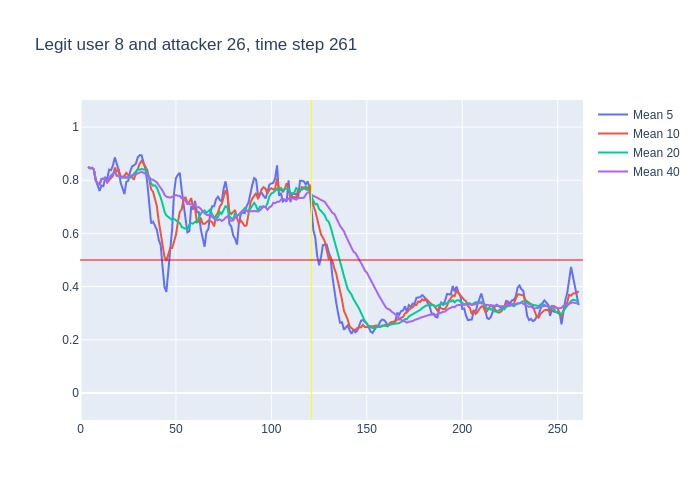

Values plotted in this chart, from the file beside it:
, time, confidence, avg_5_conf, avg_10_conf, avg_20_conf, avg_40_conf, real_user, predicted, user_count
0, 3, 0.85, , , , , 8, 8, 16
1, 4, 0.84, 0.85, 0.85, 0.85, 0.85, 8, 8, 16
2, 5, 0.85, 0.845, 0.845, 0.845, 0.845, 8, 8, 16
3, 6, 0.82, 0.8467, 0.8467, 0.8467, 0.8467, 8, 8, 16
4, 7, 0.64, 0.84, 0.84, 0.84, 0.84, 8, 8, 16
5, 8, 0.73, 0.8, 0.8, 0.8, 0.8, 8, 8, 16
6, 9, 0.76, 0.776, 0.7883, 0.7883, 0.7883, 8, 8, 16
7, 10, 0.95, 0.76, 0.7843, 0.7843, 0.7843, 8, 8, 16
8, 11, 0.81, 0.78, 0.805, 0.805, 0.805, 8, 8, 16
9, 12, 0.8, 0.778, 0.8056, 0.8056, 0.8056, 8, 8, 16
10, 13, 0.71, 0.81, 0.805, 0.805, 0.805, 8, 8, 16
11, 14, 0.93, 0.806, 0.791, 0.7964, 0.7964, 8, 8, 16
12, 15, 0.94, 0.84, 0.8, 0.8075, 0.8075, 8, 8, 16
13, 16, 0.9, 0.838, 0.809, 0.8177, 0.8177, 8, 8, 16
14, 17, 0.95, 0.856, 0.817, 0.8236, 0.8236, 8, 8, 16
15, 18, 0.59, 0.886, 0.848, 0.832, 0.832, 8, 8, 16
16, 19, 0.81, 0.862, 0.834, 0.8169, 0.8169, 8, 8, 16
17, 20, 0.71, 0.838, 0.839, 0.8165, 0.8165, 8, 8, 16
18, 21, 0.79, 0.792, 0.815, 0.8106, 0.8106, 8, 8, 16
19, 22, 0.84, 0.77, 0.813, 0.8095, 0.8095, 8, 8, 16
20, 23, 0.82, 0.748, 0.817, 0.811, 0.811, 8, 8, 16
21, 24, 0.83, 0.794, 0.828, 0.8095, 0.8114, 8, 8, 16
22, 25, 0.88, 0.798, 0.818, 0.809, 0.8123, 8, 8, 16
23, 26, 0.89, 0.832, 0.812, 0.8105, 0.8152, 8, 8, 16
24, 27, 0.86, 0.852, 0.811, 0.814, 0.8183, 8, 8, 16
25, 28, 0.85, 0.856, 0.802, 0.825, 0.82, 8, 8, 16
26, 29, 0.95, 0.862, 0.828, 0.831, 0.8212, 8, 8, 16
27, 30, 0.92, 0.886, 0.842, 0.8405, 0.8259, 8, 8, 16
28, 31, 0.89, 0.894, 0.863, 0.839, 0.8293, 8, 8, 16
29, 32, 0.74, 0.894, 0.873, 0.843, 0.8314, 8, 8, 16
30, 33, 0.71, 0.87, 0.863, 0.84, 0.8283, 8, 8, 16
31, 34, 0.69, 0.842, 0.852, 0.84, 0.8245, 8, 8, 16
32, 35, 0.55, 0.79, 0.838, 0.828, 0.8203, 8, 8, 16
33, 36, 0.5, 0.716, 0.805, 0.8085, 0.8121, 8, 8, 16
34, 37, 0.77, 0.638, 0.766, 0.7885, 0.8029, 8, 8, 16
35, 38, 0.62, 0.644, 0.757, 0.7795, 0.802, 8, 8, 16
36, 39, 0.63, 0.626, 0.734, 0.781, 0.7969, 8, 8, 16
37, 40, 0.36, 0.614, 0.702, 0.772, 0.7924, 8, 14, 16
38, 41, 0.4, 0.576, 0.646, 0.7545, 0.7811, 8, 8, 16
39, 42, 0.36, 0.556, 0.597, 0.735, 0.7713, 8, 8, 16
40, 43, 0.24, 0.474, 0.559, 0.711, 0.761, 8, 8, 16
41, 44, 0.54, 0.398, 0.512, 0.682, 0.7457, 8, 8, 16
42, 45, 0.78, 0.38, 0.497, 0.6675, 0.7383, 8, 8, 16
43, 46, 0.75, 0.464, 0.52, 0.6625, 0.7365, 8, 8, 16
44, 47, 0.77, 0.534, 0.545, 0.6555, 0.7348, 8, 8, 16
45, 48, 0.92, 0.616, 0.545, 0.651, 0.738, 8, 8, 16
46, 49, 0.82, 0.752, 0.575, 0.6545, 0.7428, 8, 8, 16
47, 50, 0.84, 0.808, 0.594, 0.648, 0.7442, 8, 8, 16
48, 51, 0.79, 0.82, 0.642, 0.644, 0.7415, 8, 8, 16
49, 52, 0.45, 0.828, 0.681, 0.639, 0.741, 8, 8, 16
50, 53, 0.63, 0.764, 0.69, 0.6245, 0.7322, 8, 8, 16
51, 54, 0.62, 0.706, 0.729, 0.6205, 0.7303, 8, 8, 16
52, 55, 0.53, 0.666, 0.737, 0.617, 0.7225, 8, 8, 16
53, 56, 0.81, 0.604, 0.712, 0.616, 0.7122, 8, 8, 16
54, 57, 0.92, 0.608, 0.718, 0.6315, 0.71, 8, 8, 16
55, 58, 0.57, 0.702, 0.733, 0.639, 0.7092, 8, 8, 16
56, 59, 0.78, 0.69, 0.698, 0.6365, 0.7087, 8, 8, 16
57, 60, 0.32, 0.722, 0.694, 0.644, 0.708, 8, 8, 16
58, 61, 0.81, 0.68, 0.642, 0.642, 0.6983, 8, 8, 16
59, 62, 0.6, 0.68, 0.644, 0.6625, 0.6987, 8, 8, 16
... 199 more rows
